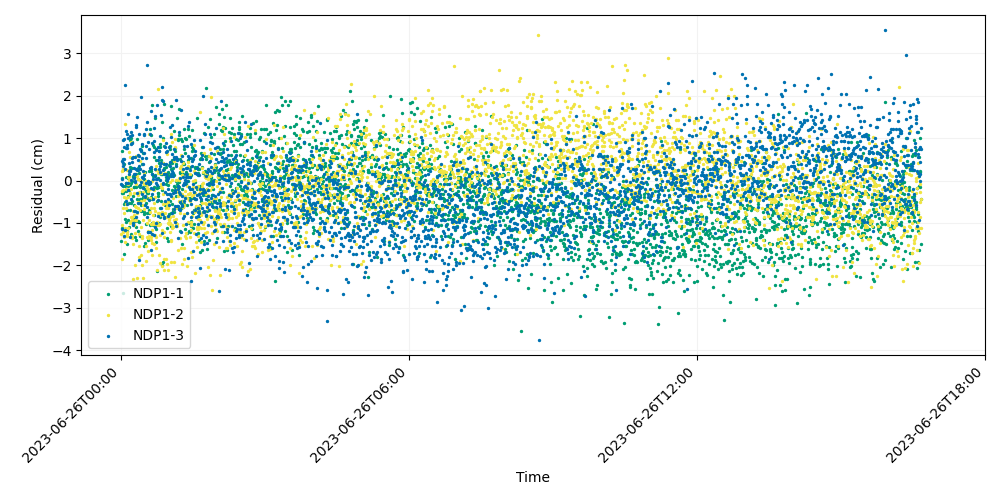

Source data for this figure (header and first rows):
time, iso_string, NDP1-1, NDP1-2, NDP1-3
741009607, 2023-06-26T00:00:07.000, -1.414, -1.27, -0.07261
741009627, 2023-06-26T00:00:27.000, -1.129, -0.2355, 0.4632
741009647, 2023-06-26T00:00:47.000, 0.6905, -1.052, -1.151
741009667, 2023-06-26T00:01:07.000, -0.288, 0.2367, -0.1139
741009687, 2023-06-26T00:01:27.000, 0.06557, -1.855, 0.04706
741009707, 2023-06-26T00:01:47.000, -0.2946, -1.216, 0.4143
741009727, 2023-06-26T00:02:07.000, -2.645, 0.2709, 0.9565
741009747, 2023-06-26T00:02:27.000, 0.2446, -0.6565, 0.5107
741009767, 2023-06-26T00:02:47.000, -0.1222, -0.2191, 0.3534
741009787, 2023-06-26T00:03:07.000, -1.721, -1.192, -1.316
741009807, 2023-06-26T00:03:27.000, -0.2539, -0.765, 0.5062
741009827, 2023-06-26T00:03:47.000, -0.5524, -0.3791, 0.7993
741009847, 2023-06-26T00:04:07.000, 0.3921, -1.339, 0.9846
741009867, 2023-06-26T00:04:27.000, -0.4951, 1.326, 0.2798
741009887, 2023-06-26T00:04:47.000, -0.1232, -1.107, 2.255
741009907, 2023-06-26T00:05:07.000, -0.9104, -1.444, -1.159
741009927, 2023-06-26T00:05:27.000, -0.9704, -0.1885, -0.4738
741009947, 2023-06-26T00:05:47.000, -0.246, -0.41, -0.064
741009967, 2023-06-26T00:06:07.000, -0.05576, -0.6462, 1.158
741009987, 2023-06-26T00:06:27.000, 0.0954, -0.5625, 0.7657
741010007, 2023-06-26T00:06:47.000, -1.496, -1.31, 0.8469
741010027, 2023-06-26T00:07:07.000, -1.192, 0.2471, -0.5601
741010047, 2023-06-26T00:07:27.000, -0.2222, -1.21, 1.095
741010067, 2023-06-26T00:07:47.000, -0.7027, -1.255, 0.7746
741010087, 2023-06-26T00:08:07.000, 0.06028, 0.0762, -0.2107
741010107, 2023-06-26T00:08:27.000, -0.9176, -0.09139, 1.56
741010127, 2023-06-26T00:08:47.000, -0.3616, -0.397, 1.009
741010147, 2023-06-26T00:09:07.000, -0.137, -1.127, -0.05621
741010167, 2023-06-26T00:09:27.000, -0.5375, 0.01654, 0.224
741010187, 2023-06-26T00:09:47.000, -1.104, 0.1115, 0.4102
741010207, 2023-06-26T00:10:07.000, -0.2182, 0.6844, 0.1436
741010227, 2023-06-26T00:10:27.000, -0.6917, -1.007, -1.336
741010247, 2023-06-26T00:10:47.000, 0.9631, -0.3243, 1.051
741010267, 2023-06-26T00:11:07.000, -0.09248, 0.547, 0.2312
741010287, 2023-06-26T00:11:27.000, 0.3206, -0.2811, 0.2476
741010307, 2023-06-26T00:11:47.000, 1.002, -0.1944, 0.8532
741010327, 2023-06-26T00:12:07.000, -0.5318, 0.9009, -0.4444
741010347, 2023-06-26T00:12:27.000, -0.05708, -0.8634, 1.143
741010367, 2023-06-26T00:12:47.000, -1.264, -0.963, 0.01913
741010387, 2023-06-26T00:13:07.000, -0.4717, -1.364, 1.066
741010407, 2023-06-26T00:13:27.000, 0.3051, -0.9391, 0.4448
741010427, 2023-06-26T00:13:47.000, -0.008835, -1.316, 0.5235
741010447, 2023-06-26T00:14:07.000, 0.9203, -0.854, 0.8917
741010467, 2023-06-26T00:14:27.000, -0.3566, -2.316, -1.054
741010487, 2023-06-26T00:14:47.000, 0.08137, -0.7288, -1.009
741010507, 2023-06-26T00:15:07.000, 0.09713, -1.503, 0.5558
741010527, 2023-06-26T00:15:27.000, -0.5722, -0.803, 0.06152
741010547, 2023-06-26T00:15:47.000, -0.1476, -1.052, -0.7216
741010567, 2023-06-26T00:16:07.000, -0.1453, -1.038, 0.1644
741010587, 2023-06-26T00:16:27.000, -0.9022, -0.2884, 0.2882
741010607, 2023-06-26T00:16:47.000, -0.7226, -1.233, 0.5458
741010627, 2023-06-26T00:17:07.000, 0.1131, -0.9206, -0.01999
741010647, 2023-06-26T00:17:27.000, -1.34, -2.002, 0.1481
741010667, 2023-06-26T00:17:47.000, -0.9421, -0.5998, -0.04147
741010687, 2023-06-26T00:18:07.000, -1.095, -0.6243, 1.265
741010707, 2023-06-26T00:18:27.000, -0.1536, 0.5771, 1.307
741010727, 2023-06-26T00:18:47.000, -1.404, -0.9311, -0.8646
741010747, 2023-06-26T00:19:07.000, 0.148, -0.07559, 0.2828
741010767, 2023-06-26T00:19:27.000, -0.4253, 0.1027, -0.299
741010787, 2023-06-26T00:19:47.000, 0.2606, -0.7672, -0.7486
... 2,940 more rows
